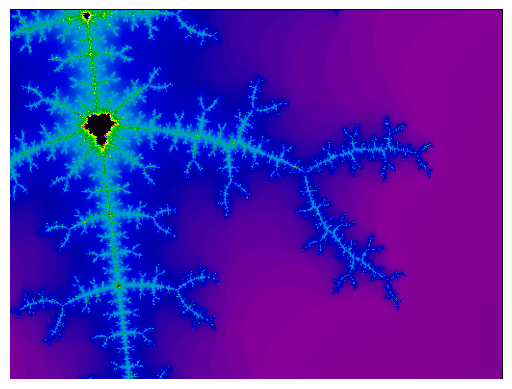

Generate this figure with matplotlib:
import numpy as np
import matplotlib.pyplot as plt

X = 512
Y = 384

#checking if in mandelbrot set function
def mandchecker(c):

    itcount = 1
    z = c
    for i in range(0,250):
       itcount += 1
       z = z**2 + c
       if abs(z) > 2.0:
           break
       elif abs(z) <= 2 and itcount == 250:
           itcount = 0
    return itcount

#zoom window
xstart = -0.110584319150
xend = -0.099361008487
ystart = 0.906417685636
yend = 0.898561368171

cplane = np.zeros((X,Y), dtype='uint8')
for x in range(0,X-1):
    for y in range(0,Y-1):
        comp = complex(xstart +(x/X)*(xend-xstart),ystart +(y/Y)*(yend-ystart))
        cplane[x,y] = mandchecker(comp)
        

plotarr = np.flipud(cplane.transpose())
f1, ax1 = plt.subplots()
picture = ax1.imshow(plotarr,cmap = 'nipy_spectral')
ax1.axis('off')
f1.show()
plt.savefig("fractal.ps")

input("\nPress <Enter> to exit...\n")